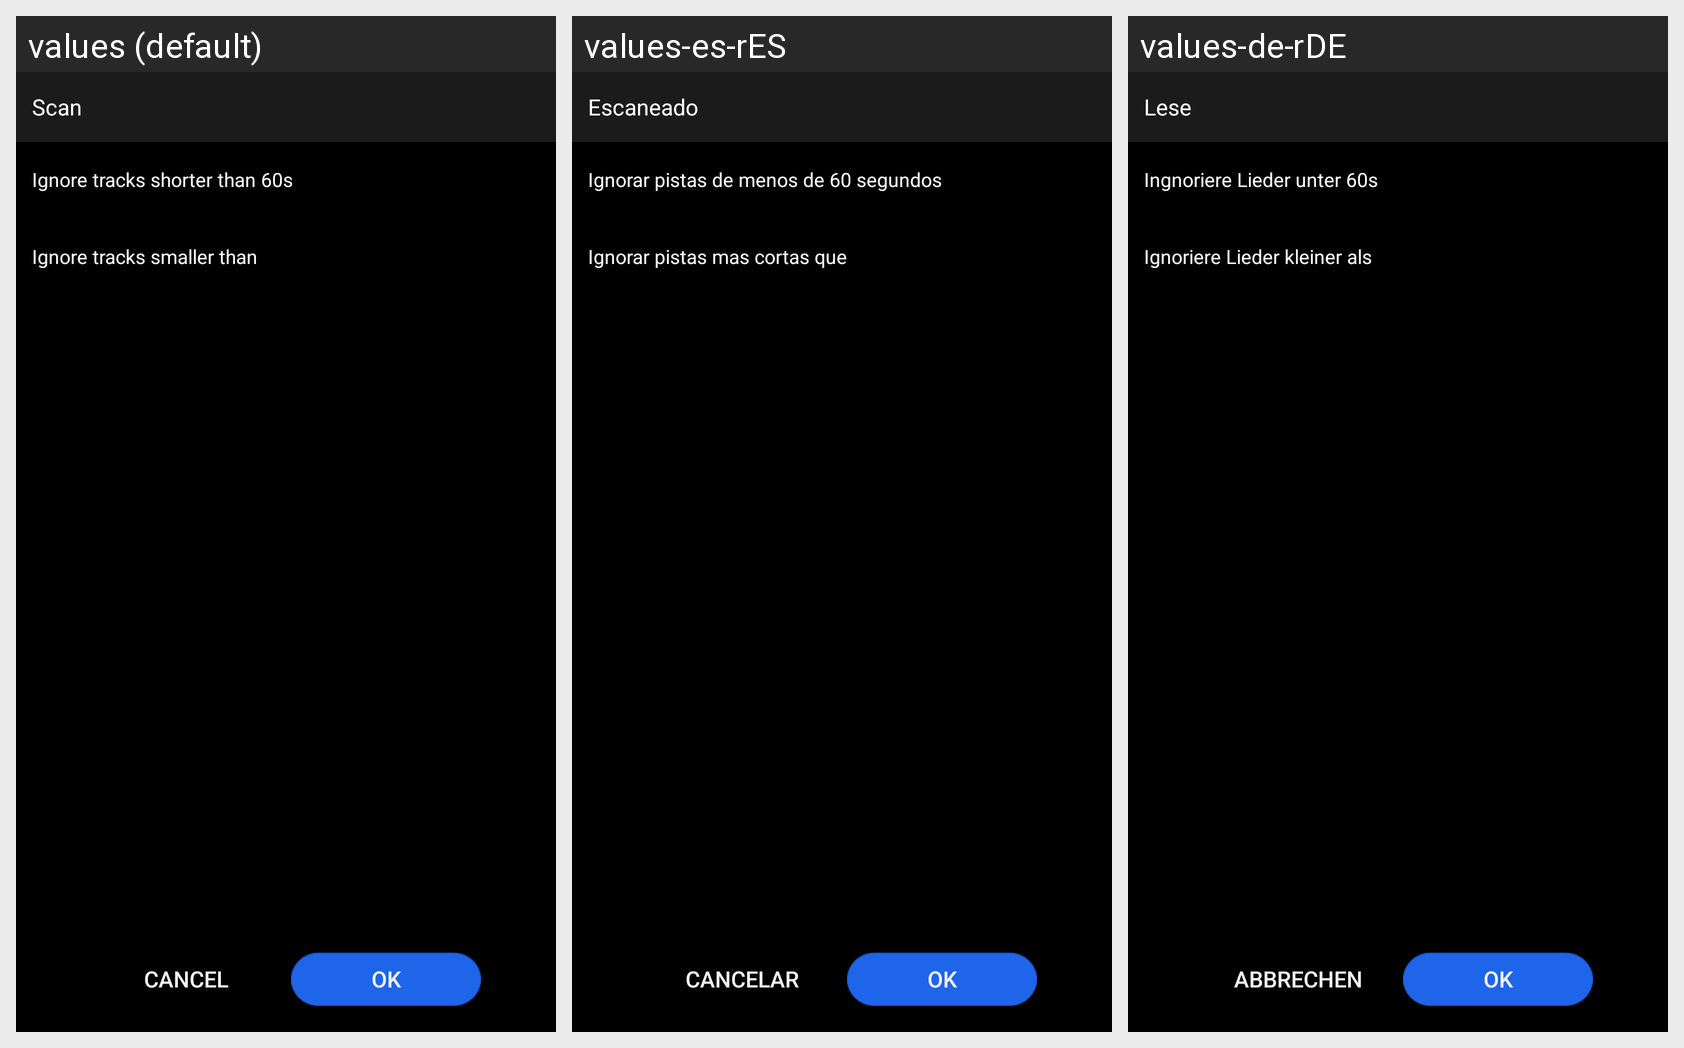

Translations of the strings shown on this Android screen, per locale in the grid:
Android screen res/layout/scan_setting_activity1.xml rendered under 3 locales, left to right: values (default), values-es-rES, values-de-rDE. Device: Nexus 5 (rendered at 1080×1920; each locale shown at half size, 540×960, under a caption strip naming it); theme Theme.MaterialComponents.DayNight.NoActionBar.
Other locales in the repository, not shown: values-en-rUS, values-fr-rFR, values-ja-rJP, values-ko-rKR, values-ru-rRU, values-th-rTH, values-zh-rCN, values-zh-rHK, values-zh-rTW.
Strings drawn on this screen, with the default value and each locale's value (text and hints the layout hard-codes, and strings that could not be matched under every locale, appear in the picture but are not listed):

scan
  values: Scan
  values-es-rES: Escaneado
  values-de-rDE: Lese

filter_time_60
  values: Ignore tracks shorter than 60s
  values-es-rES: Ignorar pistas de menos de 60 segundos
  values-de-rDE: Ingnoriere Lieder unter 60s

audio_size_filter
  values: Ignore tracks smaller than
  values-es-rES: Ignorar pistas mas cortas que
  values-de-rDE: Ignoriere Lieder kleiner als

cancle
  values: Cancel
  values-es-rES: Cancelar
  values-de-rDE: Abbrechen

ok
  values: OK
  values-es-rES: OK
  values-de-rDE: OK
